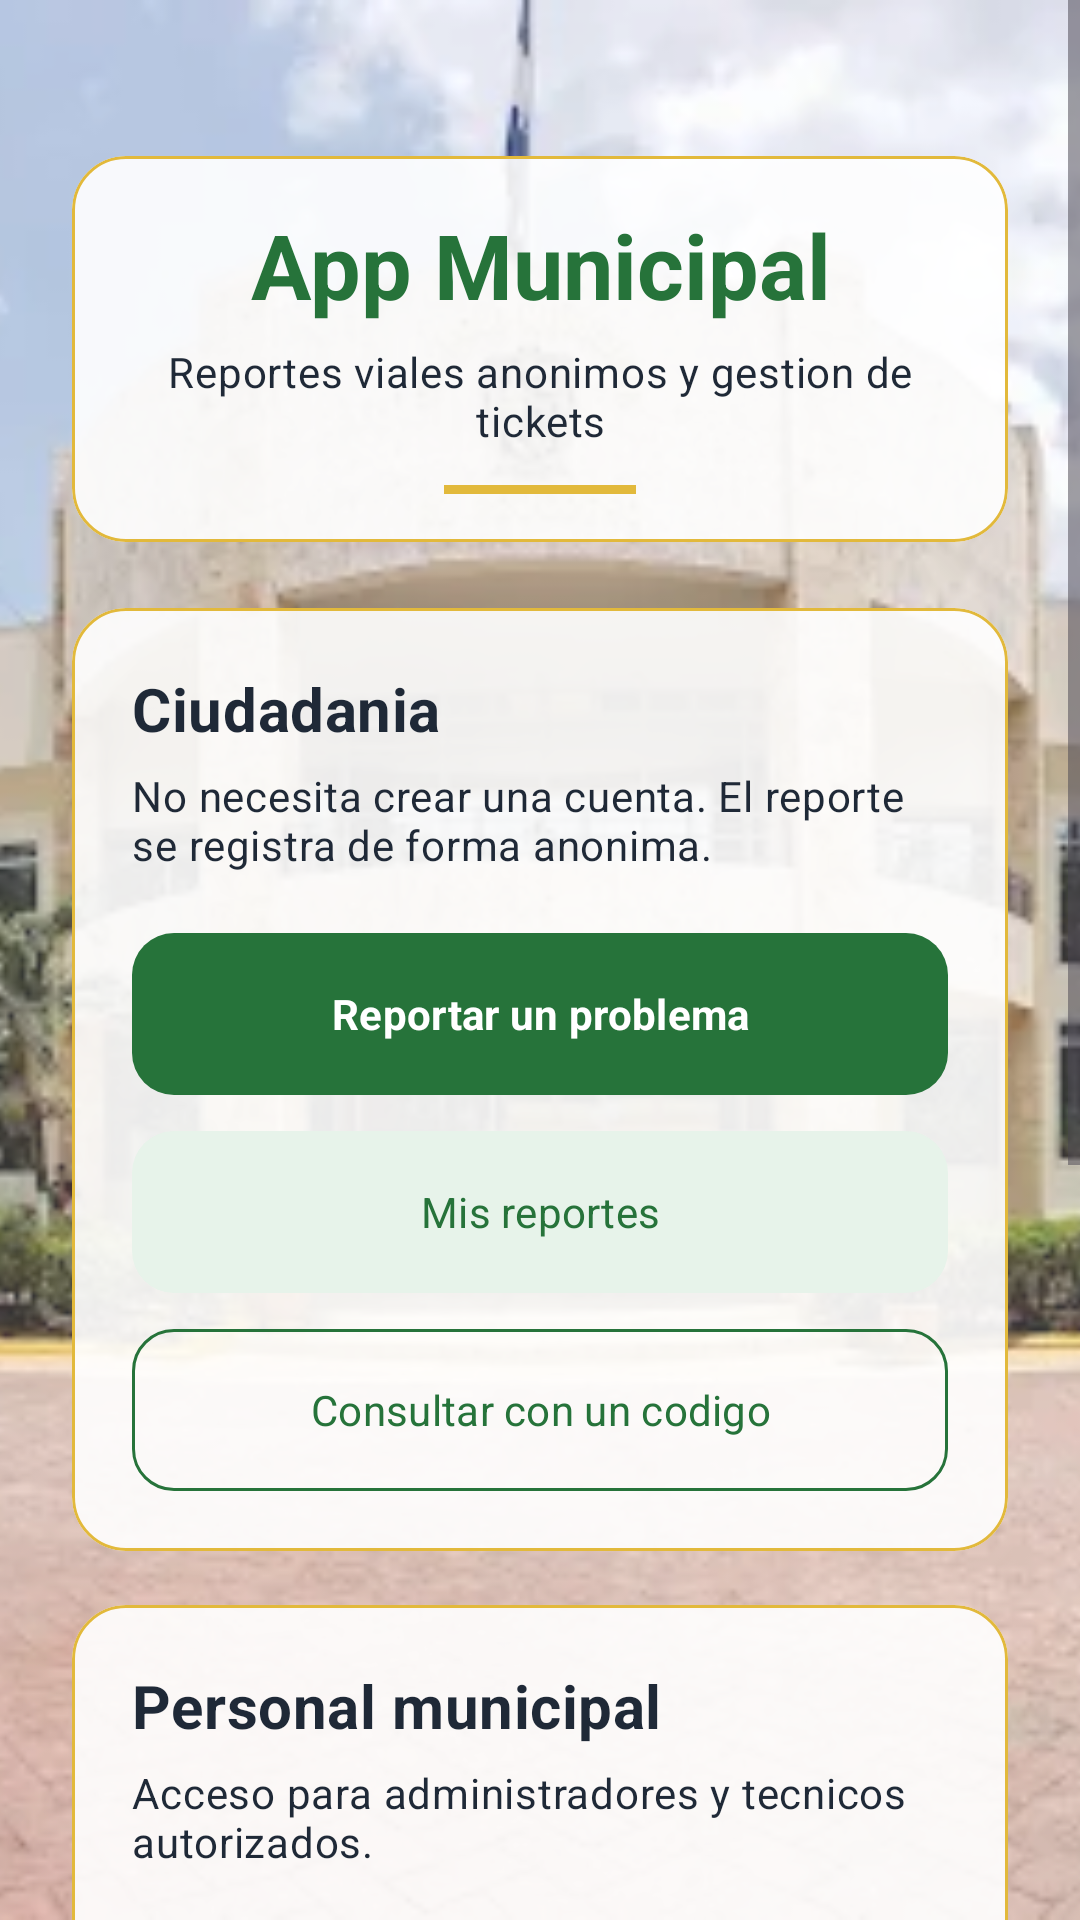

Reconstruct the res/layout file that produces this screen, plus the resources it refers to.
<!-- AndroidManifest.xml: application theme Theme.AppMunicipal -->
<!-- res/layout/activity_inicio.xml -->
<?xml version="1.0" encoding="utf-8"?>
<FrameLayout xmlns:android="http://schemas.android.com/apk/res/android"
    xmlns:app="http://schemas.android.com/apk/res-auto"
    android:layout_width="match_parent"
    android:layout_height="match_parent">

    <ImageView
        android:layout_width="match_parent"
        android:layout_height="match_parent"
        android:contentDescription="@null"
        android:scaleType="centerCrop"
        android:src="@drawable/municipalidad_fondo" />

    <View
        android:layout_width="match_parent"
        android:layout_height="match_parent"
        android:background="#33FFFFFF" />

    <ScrollView
        android:id="@+id/scrollInicio"
        android:layout_width="match_parent"
        android:layout_height="match_parent"
        android:background="@android:color/transparent"
        android:clipToPadding="false"
        android:fillViewport="true">

        <LinearLayout
            android:layout_width="match_parent"
            android:layout_height="wrap_content"
            android:gravity="center_horizontal"
            android:orientation="vertical"
            android:padding="@dimen/espacio_grande">

            <com.google.android.material.card.MaterialCardView
                android:layout_width="match_parent"
                android:layout_height="wrap_content"
                android:layout_marginTop="28dp"
                app:cardBackgroundColor="@color/surface_translucent"
                app:strokeColor="@color/municipal_yellow">

                <LinearLayout
                    android:layout_width="match_parent"
                    android:layout_height="wrap_content"
                    android:gravity="center_horizontal"
                    android:orientation="vertical"
                    android:padding="@dimen/espacio_medio">

                    <TextView
                        android:layout_width="match_parent"
                        android:layout_height="wrap_content"
                        android:gravity="center"
                        android:text="@string/inicio_titulo"
                        android:textColor="@color/municipal_green"
                        android:textSize="30sp"
                        android:textStyle="bold" />

                    <TextView
                        android:layout_width="match_parent"
                        android:layout_height="wrap_content"
                        android:layout_marginTop="6dp"
                        android:gravity="center"
                        android:text="@string/inicio_subtitulo"
                        android:textAppearance="@style/TextAppearance.AppMunicipal.Cuerpo" />

                    <View
                        android:layout_width="64dp"
                        android:layout_height="3dp"
                        android:layout_marginTop="12dp"
                        android:background="@color/municipal_yellow" />
                </LinearLayout>
            </com.google.android.material.card.MaterialCardView>

            <com.google.android.material.card.MaterialCardView
                android:layout_width="match_parent"
                android:layout_height="wrap_content"
                android:layout_marginTop="22dp"
                app:cardBackgroundColor="@color/surface_translucent"
                app:strokeColor="@color/municipal_yellow">

                <LinearLayout
                    android:layout_width="match_parent"
                    android:layout_height="wrap_content"
                    android:orientation="vertical"
                    android:padding="@dimen/espacio_pantalla">

                    <TextView
                        android:layout_width="match_parent"
                        android:layout_height="wrap_content"
                        android:text="@string/inicio_seccion_ciudadania"
                        android:textAppearance="@style/TextAppearance.AppMunicipal.Seccion"
                        android:textSize="20sp" />

                    <TextView
                        android:layout_width="match_parent"
                        android:layout_height="wrap_content"
                        android:layout_marginTop="6dp"
                        android:text="@string/inicio_ciudadania_detalle"
                        android:textAppearance="@style/TextAppearance.AppMunicipal.Cuerpo" />

                    <com.google.android.material.button.MaterialButton
                        android:id="@+id/buttonReportar"
                        style="@style/Widget.AppMunicipal.Boton.Primario"
                        android:layout_width="match_parent"
                        android:layout_height="54dp"
                        android:layout_marginTop="20dp"
                        android:text="@string/inicio_reportar" />

                    
                    <com.google.android.material.button.MaterialButton
                        android:id="@+id/buttonMisReportes"
                        style="@style/Widget.AppMunicipal.Boton.Secundario"
                        android:layout_width="match_parent"
                        android:layout_height="54dp"
                        android:layout_marginTop="12dp"
                        android:text="@string/inicio_mis_reportes"
                        app:icon="@drawable/ic_folder_24" />

                    <com.google.android.material.button.MaterialButton
                        android:id="@+id/buttonSeguimiento"
                        style="@style/Widget.AppMunicipal.Boton.Contorno"
                        android:layout_width="match_parent"
                        android:layout_height="54dp"
                        android:layout_marginTop="12dp"
                        android:text="@string/inicio_consultar" />
                </LinearLayout>
            </com.google.android.material.card.MaterialCardView>

            <com.google.android.material.card.MaterialCardView
                android:layout_width="match_parent"
                android:layout_height="wrap_content"
                android:layout_marginTop="18dp"
                android:layout_marginBottom="@dimen/espacio_grande"
                app:cardBackgroundColor="@color/surface_translucent"
                app:strokeColor="@color/municipal_yellow">

                <LinearLayout
                    android:layout_width="match_parent"
                    android:layout_height="wrap_content"
                    android:orientation="vertical"
                    android:padding="@dimen/espacio_pantalla">

                    <TextView
                        android:layout_width="match_parent"
                        android:layout_height="wrap_content"
                        android:text="@string/inicio_seccion_personal"
                        android:textAppearance="@style/TextAppearance.AppMunicipal.Seccion"
                        android:textSize="20sp" />

                    <TextView
                        android:layout_width="match_parent"
                        android:layout_height="wrap_content"
                        android:layout_marginTop="6dp"
                        android:text="@string/inicio_personal_detalle"
                        android:textAppearance="@style/TextAppearance.AppMunicipal.Cuerpo" />

                    <com.google.android.material.button.MaterialButton
                        android:id="@+id/buttonPersonal"
                        style="@style/Widget.AppMunicipal.Boton.Contorno"
                        android:layout_width="match_parent"
                        android:layout_height="54dp"
                        android:layout_marginTop="18dp"
                        android:text="@string/inicio_acceso_personal" />
                </LinearLayout>
            </com.google.android.material.card.MaterialCardView>

            <com.google.android.material.card.MaterialCardView
                android:layout_width="match_parent"
                android:layout_height="wrap_content"
                android:layout_marginBottom="@dimen/espacio_grande"
                app:cardBackgroundColor="?attr/colorSurface"
                app:strokeColor="@color/municipal_yellow">

                <LinearLayout
                    android:layout_width="match_parent"
                    android:layout_height="wrap_content"
                    android:orientation="vertical"
                    android:padding="@dimen/espacio_pantalla">

                    <TextView
                        android:layout_width="match_parent"
                        android:layout_height="wrap_content"
                        android:accessibilityHeading="true"
                        android:text="@string/inicio_aviso_titulo"
                        android:textAppearance="@style/TextAppearance.AppMunicipal.Seccion" />

                    <TextView
                        android:layout_width="match_parent"
                        android:layout_height="wrap_content"
                        android:layout_marginTop="8dp"
                        android:text="@string/inicio_aviso_academico"
                        android:textAppearance="@style/TextAppearance.AppMunicipal.Cuerpo" />

                    <com.google.android.material.button.MaterialButton
                        android:id="@+id/buttonPrivacidad"
                        style="@style/Widget.AppMunicipal.Boton.Contorno"
                        android:layout_width="match_parent"
                        android:layout_height="wrap_content"
                        android:minHeight="48dp"
                        android:layout_marginTop="16dp"
                        android:text="@string/inicio_politica_privacidad" />
                </LinearLayout>
            </com.google.android.material.card.MaterialCardView>
        </LinearLayout>
    </ScrollView>
</FrameLayout>
<!-- resources referenced by this layout -->
<resources>
  <color name="municipal_green">#26733A</color>
  <color name="municipal_yellow">#E2B93B</color>
  <color name="surface_translucent">#E6FFFFFF</color>
  <dimen name="espacio_grande">24dp</dimen>
  <dimen name="espacio_medio">16dp</dimen>
  <dimen name="espacio_pantalla">20dp</dimen>
  <string name="inicio_acceso_personal">Acceso del personal</string>
  <string name="inicio_aviso_academico">Esta aplicación no está afiliada, autorizada ni administrada por la Municipalidad de El Progreso, Yoro, Honduras. Los reportes se utilizan para una demostración académica y no se envían a las autoridades municipales. No es un canal oficial de atención ni de emergencias.</string>
  <string name="inicio_aviso_titulo">Proyecto universitario independiente</string>
  <string name="inicio_ciudadania_detalle">No necesita crear una cuenta. El reporte se registra de forma anonima.</string>
  <string name="inicio_consultar">Consultar con un codigo</string>
  <string name="inicio_mis_reportes">Mis reportes</string>
  <string name="inicio_personal_detalle">Acceso para administradores y tecnicos autorizados.</string>
  <string name="inicio_politica_privacidad">Política de privacidad</string>
  <string name="inicio_reportar">Reportar un problema</string>
  <string name="inicio_seccion_ciudadania">Ciudadania</string>
  <string name="inicio_seccion_personal">Personal municipal</string>
  <string name="inicio_subtitulo">Reportes viales anonimos y gestion de tickets</string>
  <string name="inicio_titulo">App Municipal</string>
  <style name="TextAppearance.AppMunicipal.Cuerpo" parent="TextAppearance.Material3.BodyMedium">
          <item name="android:textColor">@color/municipal_text</item>
      </style>
  <style name="TextAppearance.AppMunicipal.Seccion" parent="TextAppearance.Material3.TitleMedium">
          <item name="android:textColor">@color/municipal_text</item>
          <item name="android:textStyle">bold</item>
      </style>
  <style name="Widget.AppMunicipal.Boton.Primario" parent="Widget.Material3.Button">
          <item name="android:minHeight">@dimen/alto_boton</item>
          <item name="android:insetTop">0dp</item>
          <item name="android:insetBottom">0dp</item>
          <item name="backgroundTint">@color/municipal_green</item>
          <item name="android:textColor">#FFFFFF</item>
          <item name="android:textStyle">bold</item>
          <item name="cornerRadius">@dimen/radio_boton</item>
      </style>
  <color name="municipal_text">#1F2937</color>
  <dimen name="alto_boton">48dp</dimen>
  <dimen name="radio_boton">14dp</dimen>
  <color name="municipal_green_soft">#E7F3EA</color>
  <color name="municipal_green_dark">#1B5429</color>
  <color name="municipal_danger">#B42318</color>
  <color name="municipal_surface">#FFFFFF</color>
  <color name="municipal_surface_alt">#EEF2F5</color>
  <color name="municipal_muted">#5F6B7A</color>
  <color name="municipal_border">#D9E1E8</color>
  <color name="municipal_background">#F4F6F8</color>
  <color name="toolbar_background">#26733A</color>
  <style name="Widget.AppMunicipal.Card" parent="Widget.Material3.CardView.Outlined">
          <item name="cardBackgroundColor">@color/municipal_surface</item>
          <item name="cardCornerRadius">@dimen/radio_tarjeta</item>
          <item name="cardElevation">0dp</item>
          <item name="strokeColor">@color/municipal_border</item>
          <item name="strokeWidth">1dp</item>
      </style>
  <color name="toolbar_on_background">#FFFFFF</color>
  <color name="toolbar_subtitle">#CFE4D6</color>
  <style name="TextAppearance.AppMunicipal.ToolbarTitle" parent="TextAppearance.Material3.TitleLarge">
          <item name="android:textSize">20sp</item>
          <item name="android:textStyle">bold</item>
      </style>
  <style name="TextAppearance.AppMunicipal.ToolbarSubtitle" parent="TextAppearance.Material3.BodySmall">
          <item name="android:textSize">13sp</item>
      </style>
  <dimen name="radio_tarjeta">18dp</dimen>
</resources>
